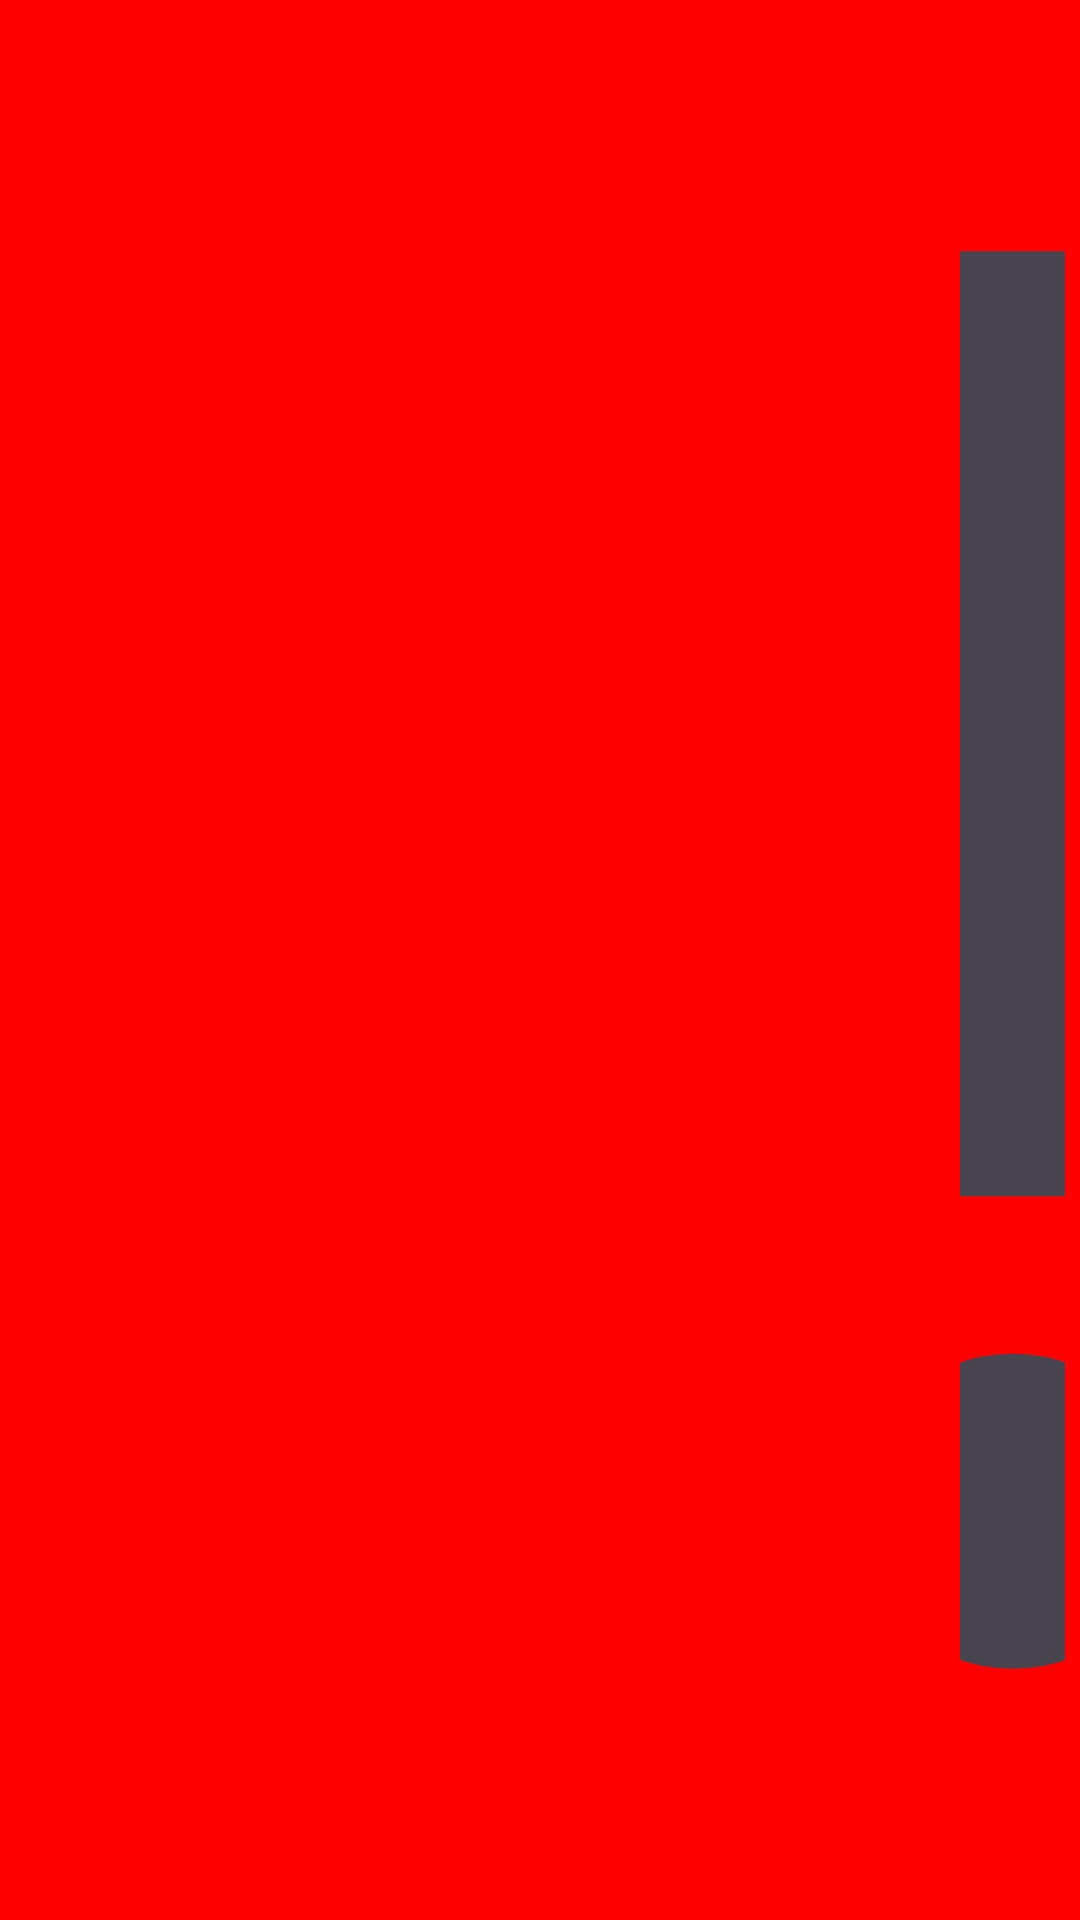

Layout XML and referenced resources for this Android screen:
<!-- AndroidManifest.xml: application theme Theme.TMS_An_15_Homework_Lesson_22 -->
<!-- res/layout/fragment_notes_item_important.xml -->
<?xml version="1.0" encoding="utf-8"?>
<layout xmlns:android="http://schemas.android.com/apk/res/android"
    xmlns:app="http://schemas.android.com/apk/res-auto">

    <data>
        <variable name="headerText" type="String"/>
        <variable name="timeText" type="String" />
        <variable name="text" type="String" />
    </data>

    <LinearLayout
        android:layout_width="match_parent"
        android:layout_height="wrap_content"
        android:padding="5dp"
        android:orientation="horizontal"
        android:background="@color/red"
        android:weightSum="10">

        <LinearLayout
            android:layout_width="0dp"
            android:layout_height="wrap_content"
            android:orientation="vertical"
            android:layout_weight="9">

            <androidx.constraintlayout.widget.ConstraintLayout
                android:layout_width="match_parent"
                android:layout_height="wrap_content"
                android:orientation="horizontal">

                <com.google.android.material.textview.MaterialTextView
                    android:id="@+id/headerTV"
                    android:layout_width="wrap_content"
                    android:layout_height="wrap_content"
                    android:text="@{headerText}"
                    android:textSize="18sp"
                    android:textColor="@color/black"
                    app:layout_constraintStart_toStartOf="parent"
                    app:layout_constraintTop_toTopOf="parent" />

                <com.google.android.material.textview.MaterialTextView
                    android:id="@+id/timeTV"
                    android:layout_width="wrap_content"
                    android:layout_height="wrap_content"
                    android:text="@{timeText}"
                    android:textSize="10sp"
                    android:textColor="@color/black"
                    app:layout_constraintEnd_toEndOf="parent"
                    app:layout_constraintTop_toTopOf="parent" />

            </androidx.constraintlayout.widget.ConstraintLayout>

            <com.google.android.material.textview.MaterialTextView
                android:id="@+id/textTV"
                android:layout_width="wrap_content"
                android:layout_height="wrap_content"
                android:textSize="14sp"
                android:textColor="@color/black"
                android:maxLines="1"
                android:text="@{text}"/>

        </LinearLayout>

        <ImageView
            android:layout_width="0dp"
            android:layout_height="match_parent"
            android:src="@drawable/icon_priority"
            android:scaleType="centerCrop"
            android:importantForAccessibility="no"
            android:layout_weight="1" />

    </LinearLayout>
</layout>
<!-- resources referenced by this layout -->
<resources>
  <color name="black">#FF000000</color>
  <color name="red">#FFFF0000</color>
  <!-- drawable icon_priority (drawable) -->
  <vector xmlns:android="http://schemas.android.com/apk/res/android" android:width="24dp" android:height="24dp" android:viewportWidth="960" android:viewportHeight="960" android:tint="?attr/colorControlNormal">
      <path android:fillColor="@android:color/white" android:pathData="M480,840Q447,840 423.5,816.5Q400,793 400,760Q400,727 423.5,703.5Q447,680 480,680Q513,680 536.5,703.5Q560,727 560,760Q560,793 536.5,816.5Q513,840 480,840ZM400,600L400,120L560,120L560,600L400,600Z"/>
  </vector>
  <style name="Theme.TMS_An_15_Homework_Lesson_22" parent="Base.Theme.TMS_An_15_Homework_Lesson_22" />
  <style name="Base.Theme.TMS_An_15_Homework_Lesson_22" parent="Theme.Material3.DayNight.NoActionBar">
          
          
      </style>
</resources>
